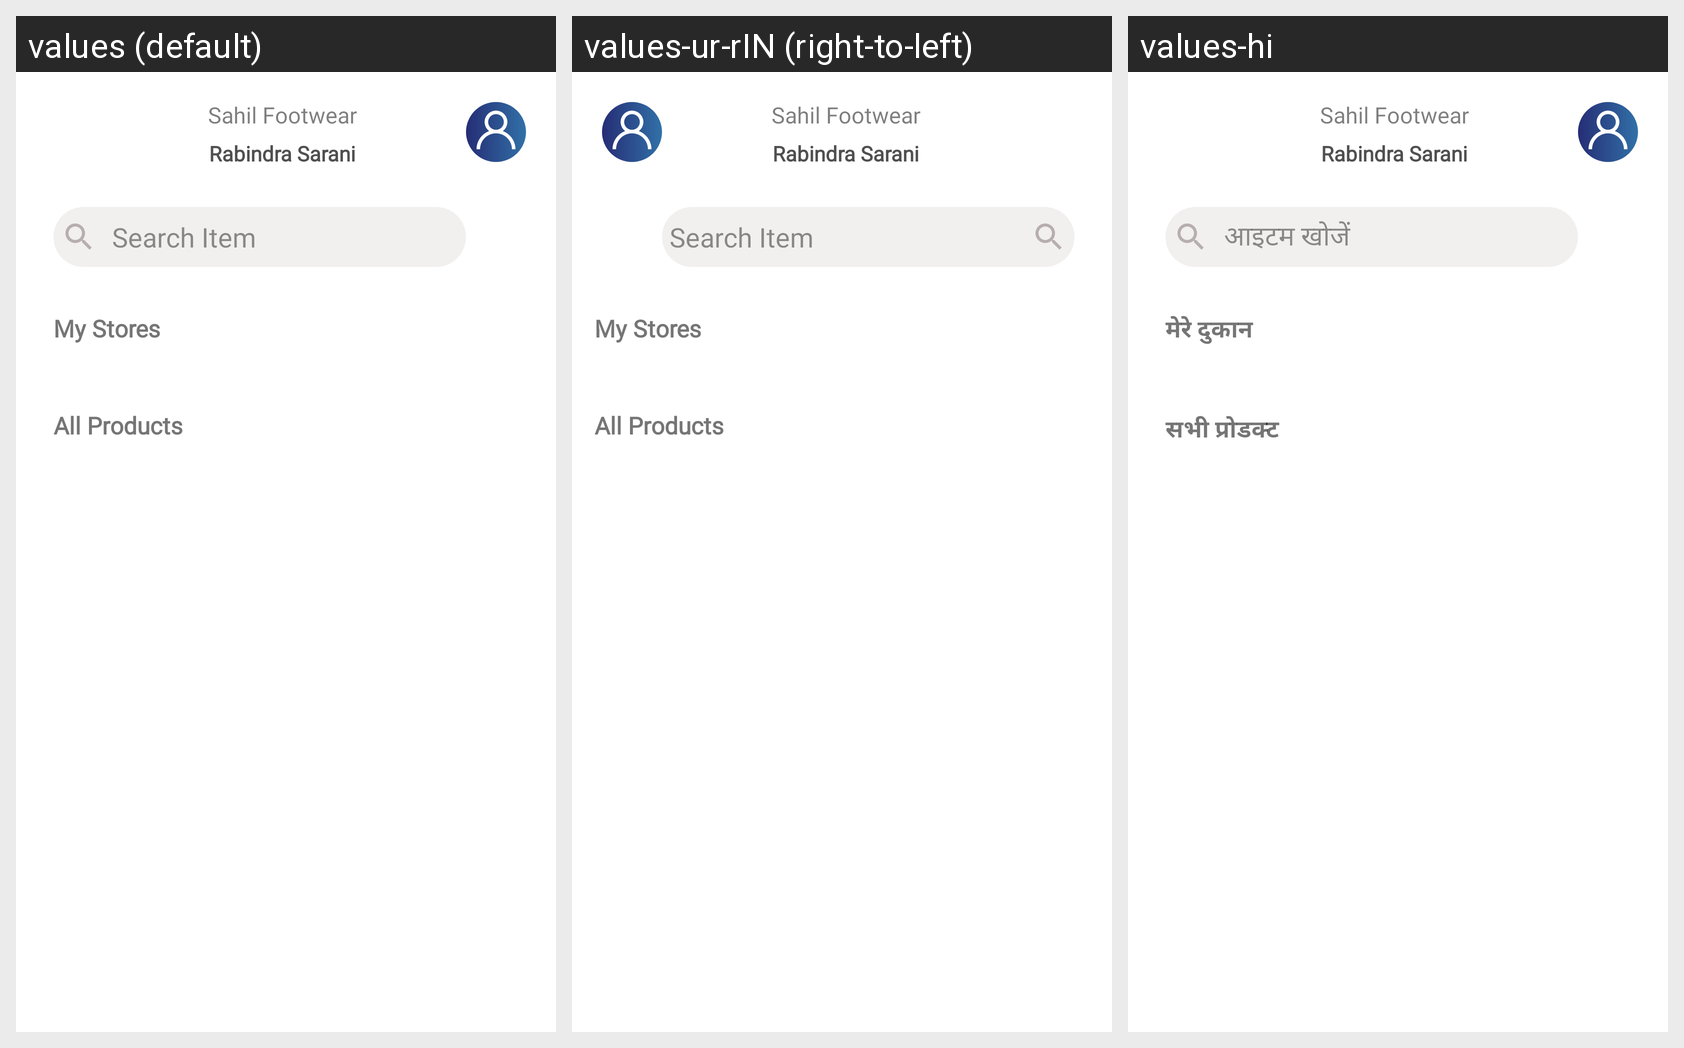

Locale-by-locale string values for the Android screen shown in this grid:
Android screen res/layout/activity_main_dr.xml rendered under 3 locales, left to right: values (default), values-ur-rIN (right-to-left), values-hi. Device: Nexus 5 (rendered at 1080×1920; each locale shown at half size, 540×960, under a caption strip naming it); theme Theme.MyApplication.
Strings drawn on this screen, with the default value and each locale's value (text and hints the layout hard-codes, and strings that could not be matched under every locale, appear in the picture but are not listed):

search_item
  values: Search Item
  values-ur-rIN: Search Item
  values-hi: आइटम खोजें

my_stores
  values: My Stores
  values-ur-rIN: My Stores
  values-hi: मेरे दुकान

all_products
  values: All Products
  values-ur-rIN: All Products
  values-hi: सभी प्रोडक्ट
